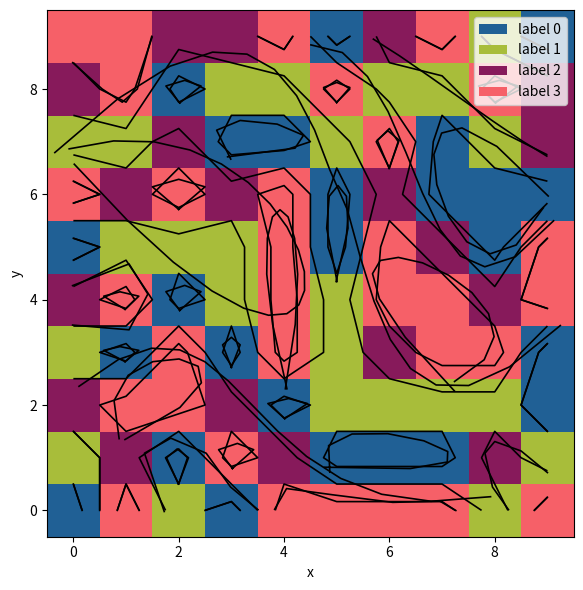

Here is the Python script that generated this plot:
import numpy as np
import matplotlib.pyplot as plt
from matplotlib.colors import ListedColormap, BoundaryNorm
from scipy.signal import savgol_filter  # for lightweight line smoothing

# --- example discrete 10x10 labels (replace with your data) ---
np.random.seed(0)
labels = np.random.randint(0, 4, (10, 10))

# --- colormap & norm for integer labels 0..3 ---
colors = ['#206095', '#a8bd3a', '#871a5b', '#f66068']
cmap = ListedColormap(colors)
norm = BoundaryNorm(np.arange(-0.5, len(colors) + 0.5, 1.0), cmap.N)

fig, ax = plt.subplots(figsize=(6, 6))
# show raw cells (no interpolation of data)
ax.imshow(labels, origin='lower', interpolation='nearest', cmap=cmap, norm=norm,
          extent=[-0.5, labels.shape[1]-0.5, -0.5, labels.shape[0]-0.5])
ax.set_aspect('equal')

# compute contour lines at the half-integers (boundaries between labels)
levels = np.arange(0.5, len(colors) - 0.5 + 1)
CS = ax.contour(np.arange(labels.shape[1]), np.arange(labels.shape[0]),
                labels, levels=levels, linewidths=1.2, colors='k')

# robustly iterate over contour segments and smooth their vertex coordinates
for level_segs in CS.allsegs:            # each element is a list of segments for that level
    for seg in level_segs:                # seg is an (N,2) array of xy vertices
        if seg.shape[0] < 5:
            ax.plot(seg[:, 0], seg[:, 1], color='k', linewidth=1.2)
            continue
        # choose odd window length <= seg_length and >= 5 for savgol
        L = seg.shape[0]
        window = min(L if L % 2 == 1 else L-1, 51)  # cap window to 51 for speed
        if window < 5:
            ax.plot(seg[:, 0], seg[:, 1], color='k', linewidth=1.2)
            continue
        # smooth x and y independently (visual smoothing only)
        x_s = savgol_filter(seg[:, 0], window_length=window, polyorder=3, mode='interp')
        y_s = savgol_filter(seg[:, 1], window_length=window, polyorder=3, mode='interp')
        ax.plot(x_s, y_s, color='k', linewidth=1.2)

# legend / colorbar (optional)
from matplotlib.patches import Patch
legend_elems = [Patch(facecolor=colors[i], label=f'label {i}') for i in range(len(colors))]
ax.legend(handles=legend_elems, loc='upper right')

ax.set_xlim(-0.5, labels.shape[1]-0.5)
ax.set_ylim(-0.5, labels.shape[0]-0.5)
ax.set_xlabel('x'); ax.set_ylabel('y')
plt.tight_layout()
plt.show()
